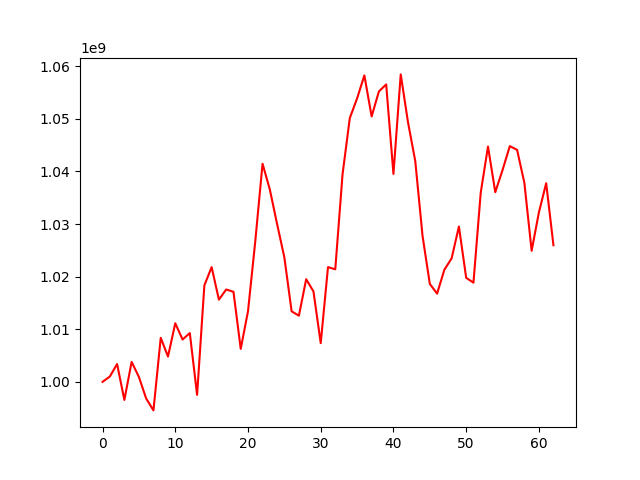

Values plotted in this chart, from the file beside it:
, 0
0, 1000000000
1, 1001009734
2, 1003391109
3, 996561595
4, 1003796648
5, 1000925513
6, 996829112
7, 994574433
8, 1008373351
9, 1004813544
10, 1011141516
11, 1008048479
12, 1009275555
13, 997523867
14, 1018345225
15, 1021808091
16, 1015632614
17, 1017558038
18, 1017122547
19, 1006275841
20, 1013411367
21, 1026716897
22, 1041473638
23, 1036577622
24, 1030012380
25, 1023658265
26, 1013402372
27, 1012582290
28, 1019517699
29, 1017192812
30, 1007363854
31, 1021816218
32, 1021398159
33, 1039460860
34, 1050158079
35, 1053882205
36, 1058263401
37, 1050459277
38, 1055213528
39, 1056543213
40, 1039526288
41, 1058450588
42, 1049353008
43, 1041960320
44, 1027736993
45, 1018624641
46, 1016770951
47, 1021308256
48, 1023483738
49, 1029532760
50, 1019782471
51, 1018858288
52, 1035964333
53, 1044741133
54, 1036053923
55, 1040270009
56, 1044814674
57, 1044106010
58, 1037836701
59, 1024922893
... 3 more rows
